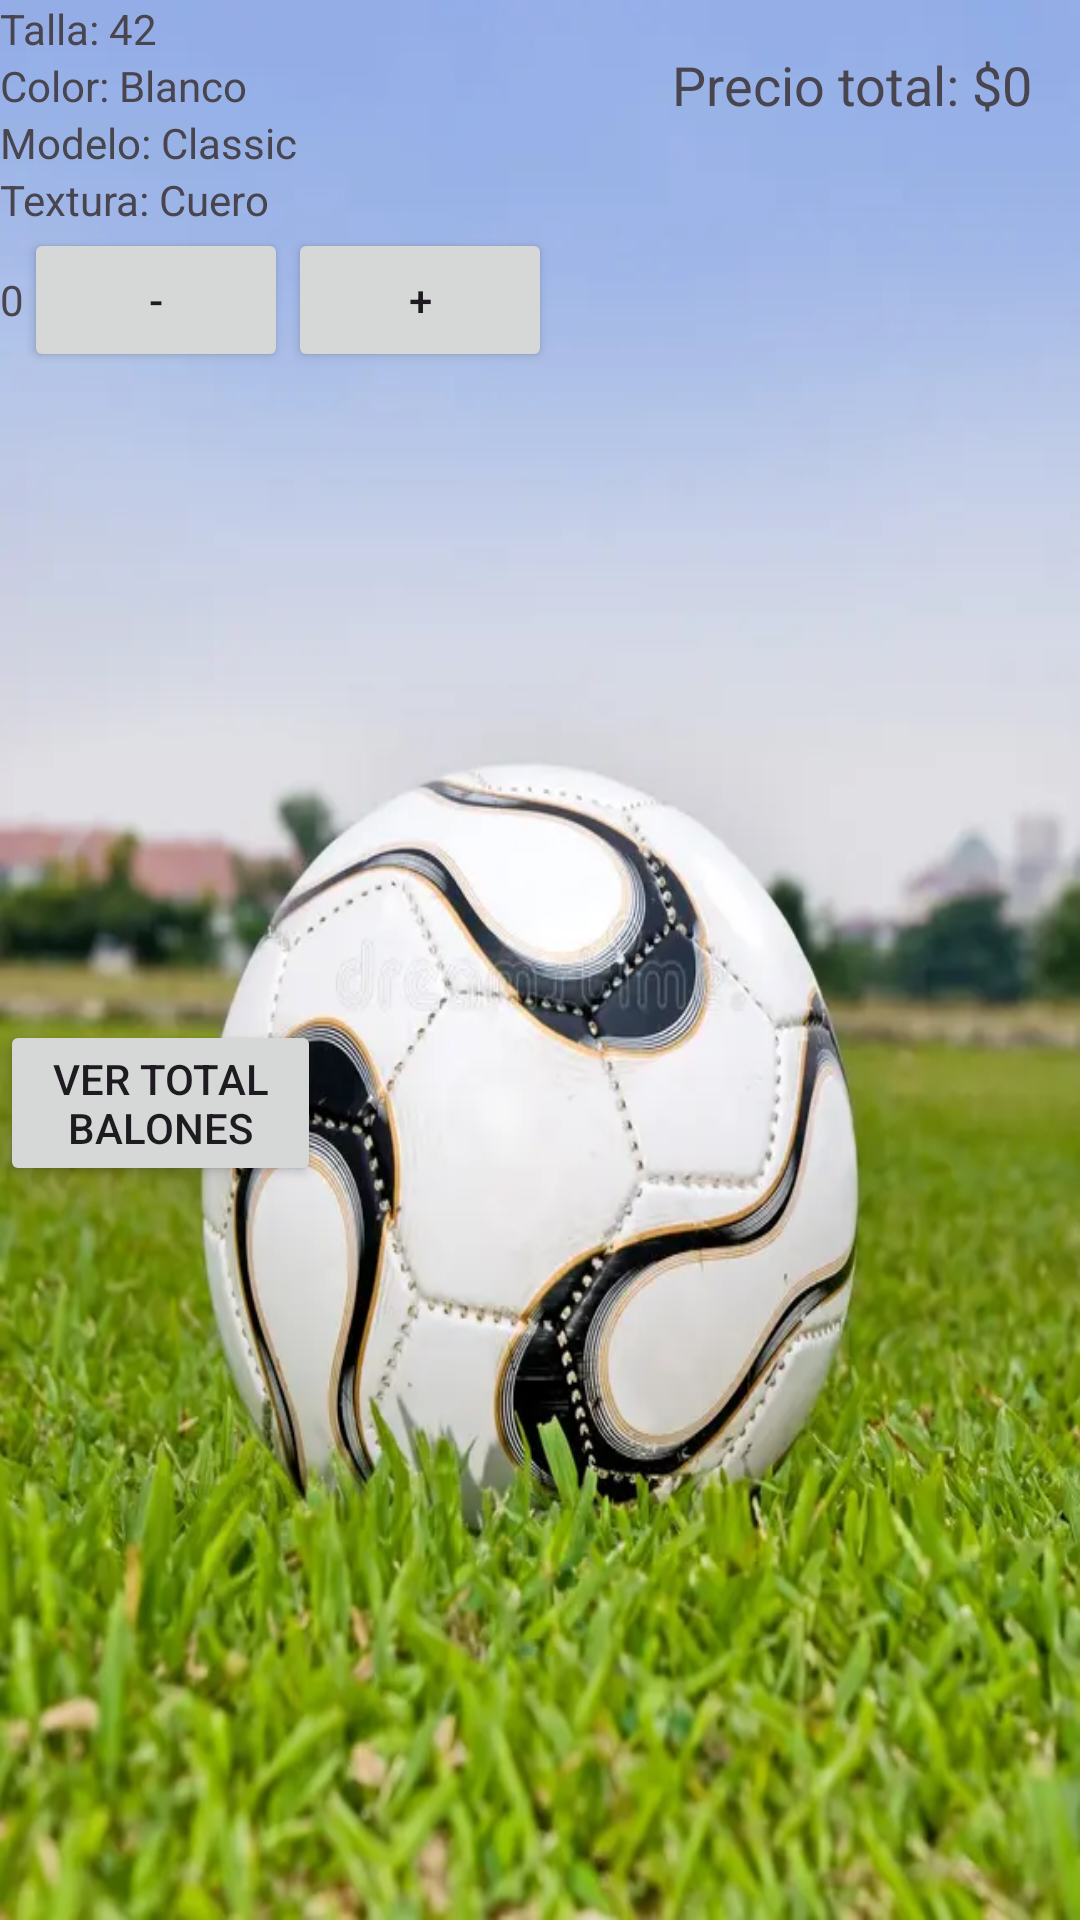

Reconstruct the res/layout file that produces this screen, plus the resources it refers to.
<!-- AndroidManifest.xml: application theme Theme.ORDINARIO_MIGUEL -->
<!-- res/layout/activity_descripcionbalon1.xml -->
<?xml version="1.0" encoding="utf-8"?>
<RelativeLayout xmlns:android="http://schemas.android.com/apk/res/android"
    android:layout_width="match_parent"
    android:layout_height="match_parent"
    android:background="@drawable/img_29">

    <ScrollView
        android:layout_width="match_parent"
        android:layout_height="match_parent">

        <LinearLayout
            android:layout_width="match_parent"
            android:layout_height="wrap_content"
            android:orientation="vertical">

            <TextView
                android:id="@+id/textViewTalla"
                android:layout_width="wrap_content"
                android:layout_height="wrap_content"
                android:text="Talla: 42" />

            <TextView
                android:id="@+id/textViewColor"
                android:layout_width="wrap_content"
                android:layout_height="wrap_content"
                android:text="Color: Blanco" />

            <TextView
                android:id="@+id/textViewModelo"
                android:layout_width="wrap_content"
                android:layout_height="wrap_content"
                android:text="Modelo: Classic" />

            <TextView
                android:id="@+id/textViewTextura"
                android:layout_width="wrap_content"
                android:layout_height="wrap_content"
                android:text="Textura: Cuero" />

            <LinearLayout
                android:layout_width="match_parent"
                android:layout_height="wrap_content"
                android:orientation="horizontal">

                <TextView
                    android:id="@+id/txtCantidad"
                    android:layout_width="wrap_content"
                    android:layout_height="wrap_content"
                    android:text="0" />

                <Button
                    android:id="@+id/btnMenos"
                    android:layout_width="wrap_content"
                    android:layout_height="wrap_content"
                    android:text="-" />

                <Button
                    android:id="@+id/btnMas"
                    android:layout_width="wrap_content"
                    android:layout_height="wrap_content"
                    android:text="+" />
            </LinearLayout>

            <ImageView
                android:id="@+id/imageViewTennis"
                android:layout_width="200dp"
                android:layout_height="200dp"
                android:src="@drawable/img_3" />

            <Button
                android:id="@+id/btnIrOtraActividad"
                android:layout_width="wrap_content"
                android:layout_height="wrap_content"
                android:layout_marginTop="16dp"
                android:layout_marginEnd="253dp"
                android:text="VER TOTAL BALONES" />
        </LinearLayout>
    </ScrollView>

    <TextView
        android:id="@+id/txtPrecioTotal"
        android:layout_width="wrap_content"
        android:layout_height="wrap_content"
        android:layout_alignParentEnd="true"
        android:layout_marginEnd="16dp"
        android:layout_marginTop="16dp"
        android:text="Precio total: $0"
        android:textSize="18sp" />

</RelativeLayout>
<!-- resources referenced by this layout -->
<resources>
  <!-- drawable img_29: png bitmap (drawable, 743535 bytes) -->
  <style name="Theme.ORDINARIO_MIGUEL" parent="Base.Theme.ORDINARIO_MIGUEL" />
  <style name="Base.Theme.ORDINARIO_MIGUEL" parent="Theme.Material3.DayNight.NoActionBar">
          
          
      </style>
</resources>
